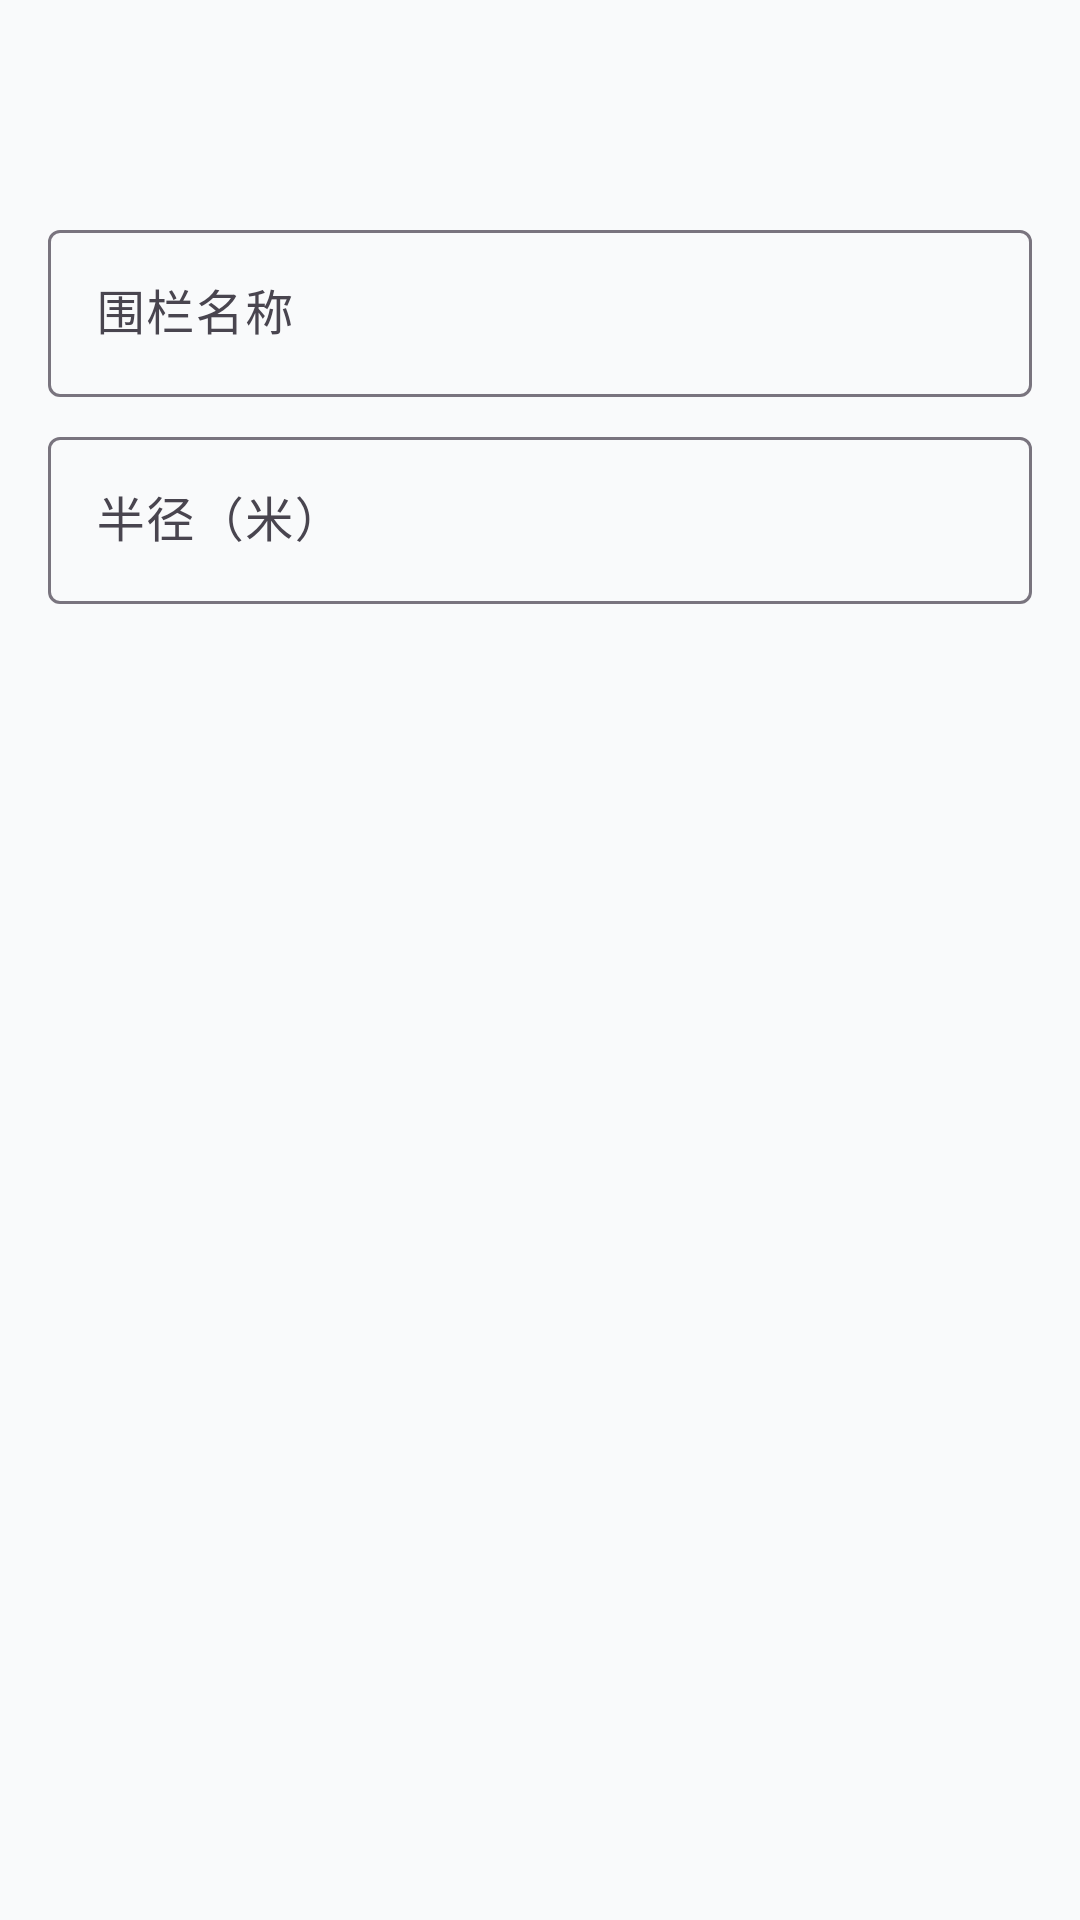

The Android layout XML behind this screen, and the referenced resources:
<!-- AndroidManifest.xml: application theme Theme.SmartWatchMonitor -->
<!-- res/layout/dialog_create_fence.xml -->
<?xml version="1.0" encoding="utf-8"?>
<LinearLayout xmlns:android="http://schemas.android.com/apk/res/android"
    android:layout_width="match_parent"
    android:layout_height="wrap_content"
    android:orientation="vertical"
    android:padding="16dp">

    <TextView
        android:id="@+id/tv_fence_type_label"
        android:layout_width="wrap_content"
        android:layout_height="wrap_content"
        android:textSize="14sp"
        android:textColor="@color/text_secondary"
        android:layout_marginBottom="8dp" />

    <TextView
        android:id="@+id/tv_fence_coords"
        android:layout_width="match_parent"
        android:layout_height="wrap_content"
        android:textSize="12sp"
        android:textColor="@color/text_hint"
        android:layout_marginBottom="12dp" />

    <com.google.android.material.textfield.TextInputLayout
        android:layout_width="match_parent"
        android:layout_height="wrap_content"
        android:hint="围栏名称"
        android:layout_marginBottom="8dp">

        <com.google.android.material.textfield.TextInputEditText
            android:id="@+id/et_fence_name"
            android:layout_width="match_parent"
            android:layout_height="wrap_content"
            android:inputType="text"
            android:maxLines="1" />

    </com.google.android.material.textfield.TextInputLayout>

    <com.google.android.material.textfield.TextInputLayout
        android:id="@+id/til_fence_radius"
        android:layout_width="match_parent"
        android:layout_height="wrap_content"
        android:hint="半径（米）">

        <com.google.android.material.textfield.TextInputEditText
            android:id="@+id/et_fence_radius"
            android:layout_width="match_parent"
            android:layout_height="wrap_content"
            android:inputType="number"
            android:maxLines="1" />

    </com.google.android.material.textfield.TextInputLayout>

</LinearLayout>
<!-- resources referenced by this layout -->
<resources>
  <color name="text_hint">#9CA3AF</color>
  <color name="text_secondary">#6B7280</color>
  <style name="Theme.SmartWatchMonitor" parent="Theme.Material3.DayNight.NoActionBar">
          <item name="colorPrimary">@color/primary_blue</item>
          <item name="colorPrimaryDark">@color/primary_blue_dark</item>
          <item name="colorAccent">@color/primary_blue_light</item>
          <item name="colorOnPrimary">@color/white</item>
          <item name="colorSurface">@color/surface_color</item>
          <item name="colorOnSurface">@color/text_primary</item>
          <item name="colorSecondary">@color/medical_teal</item>
          <item name="colorOnSecondary">@color/white</item>
          <item name="android:statusBarColor">@color/gradient_start</item>
          <item name="android:windowBackground">@color/background_light</item>
      </style>
  <color name="primary_blue">#2563EB</color>
  <color name="primary_blue_dark">#1D4ED8</color>
  <color name="primary_blue_light">#60A5FA</color>
  <color name="white">#FFFFFF</color>
  <color name="surface_color">#FFFFFF</color>
  <color name="text_primary">#1F2937</color>
  <color name="medical_teal">#0D9488</color>
  <color name="gradient_start">#2563EB</color>
  <color name="background_light">#F9FAFB</color>
</resources>
